Labelled photos from "data", an image-classification folder in tanverhassantanver/Automated-Identification-of-Medicinal-Plants-Through-Image-Processing-and-Transfer-Learning. The possible labels are: Aristolochia indica, Centella asiatica, giant calotrope, green chiretta, Terminalia bellirica.

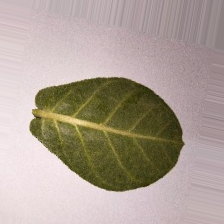
Label: giant calotrope

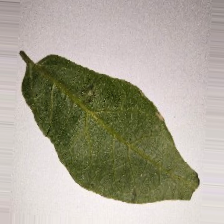
Label: Aristolochia indica

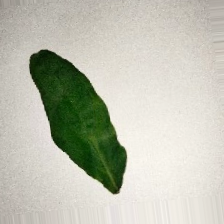
Label: green chiretta

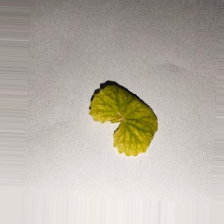
Label: Centella asiatica

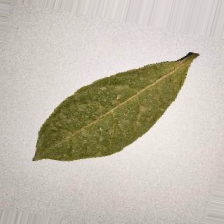
Label: Terminalia bellirica

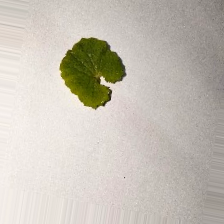
Label: Centella asiatica
